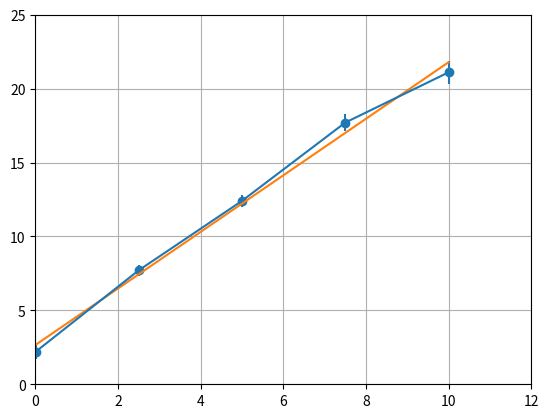

This chart was generated by the following Python code:
import numpy as np
import matplotlib.pyplot as plt


x = [0.01, 2.50, 5.00, 7.50, 10.00]
y = [2.20, 7.70, 12.40, 17.70, 21.10]
u_y = [0.5, 0.4, 0.4, 0.6, 0.8]

reg = np.polyfit(x, y, 1)
a, b = reg[0], reg[1]

print(f"a={a}, b={b}")

ax = plt.gca()
ax.set_xlim(0, 12)
ax.set_ylim(0, 25)
plt.grid()
plt.scatter(x, y)
plt.errorbar(x, y, yerr=u_y)
plt.plot([0.00, 10.00], [b, a * 10.00 + b])
plt.show()
